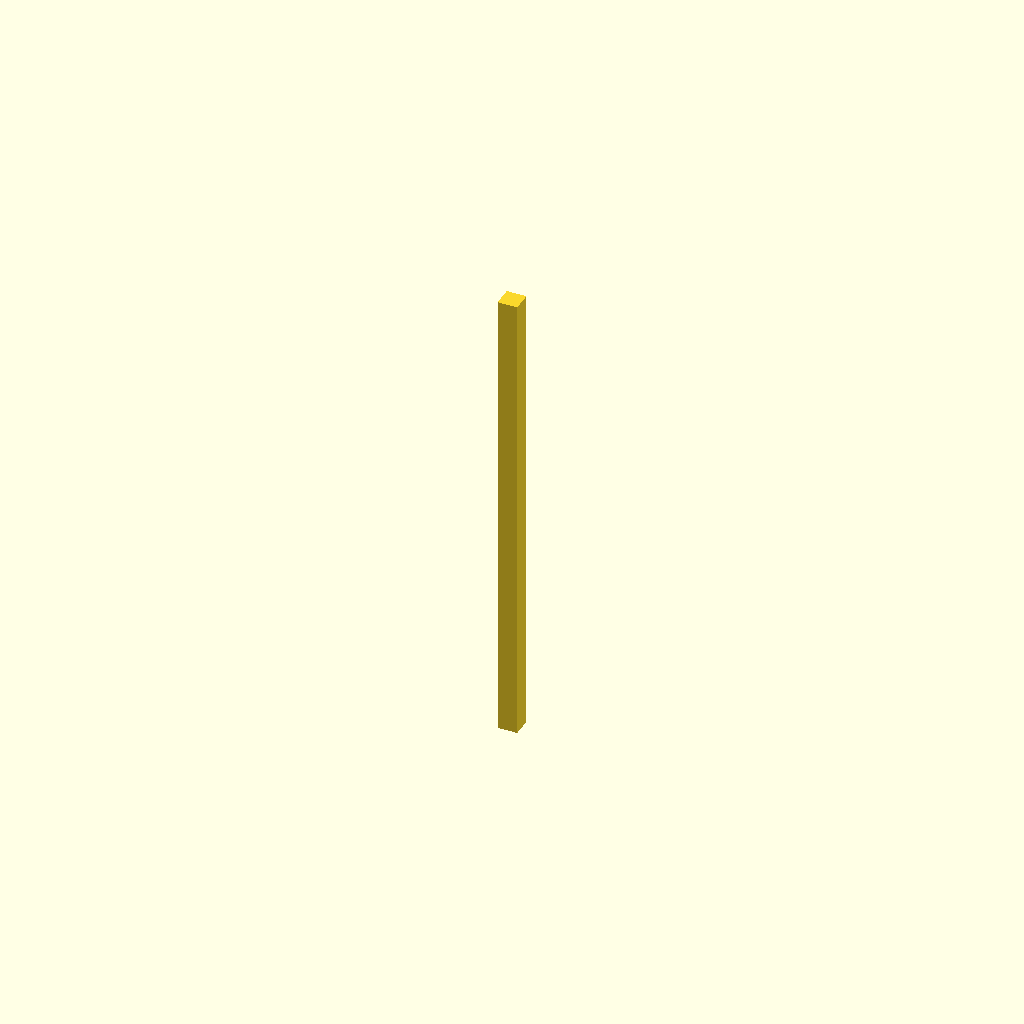
Cell 1: the model at its default parameters.
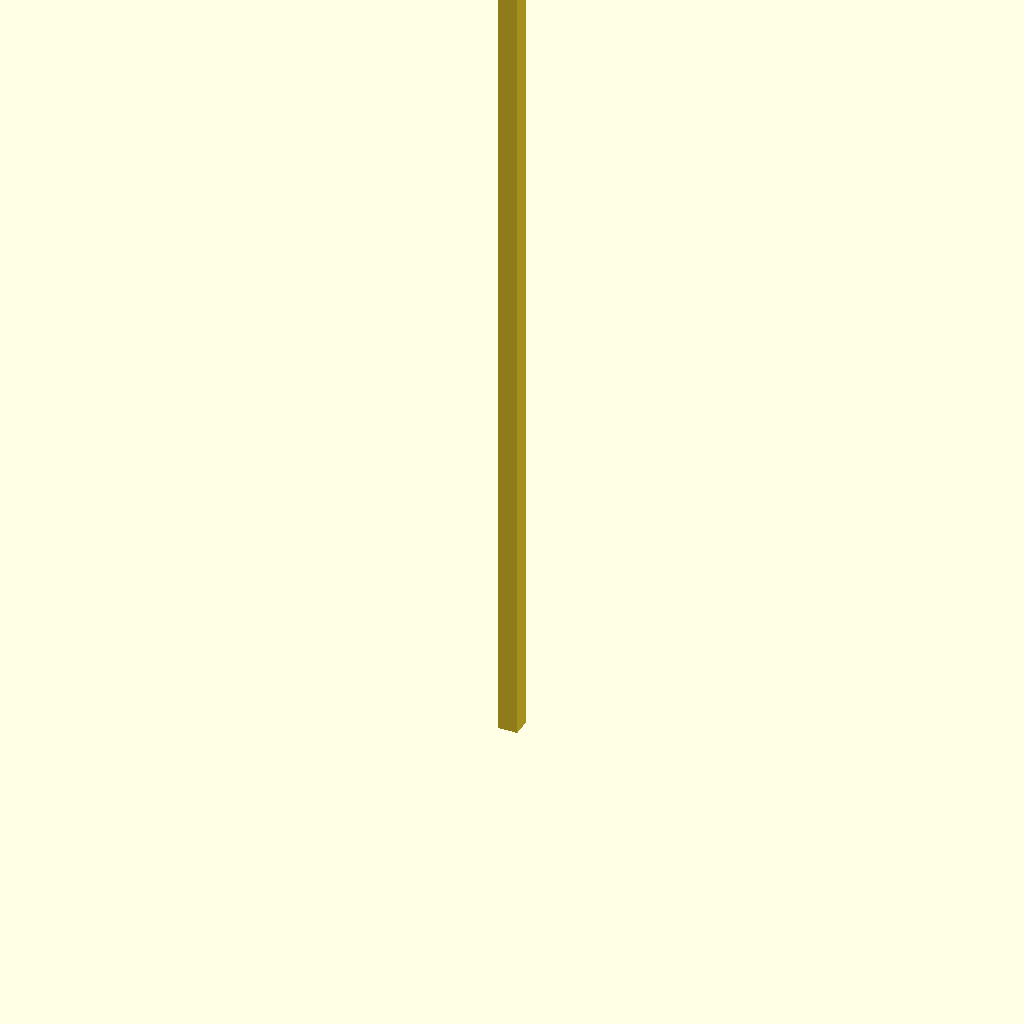
Cell 2: the same model with height = 480.
One fixed orthographic camera (rotation 55°, 0°, 25°; colour scheme Cornfield) for every cell.
The OpenSCAD source (inputs/thingiverse/files/thing-3041473/files/hitower.scad):
height=240;
cube([10,10,height]);
Customizer parameters (derived from the source; name, type, default, range or options):
height: number, default 240
